Image classification data set "processed" (ioanatudorache/proiect-retele-neuronale2 on GitHub). Class labels (4): Andromeda, Pegasus, Ursa Major, Ursa Minor.

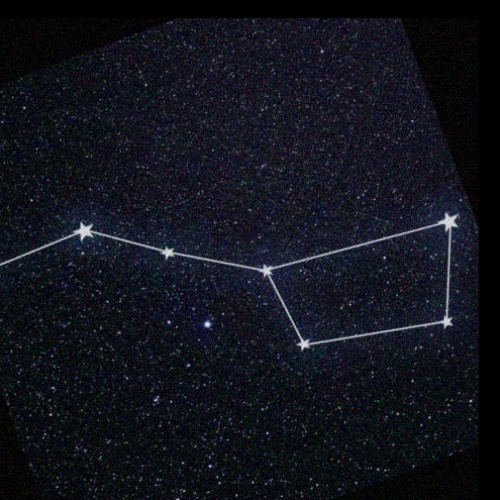
Label: Ursa Major

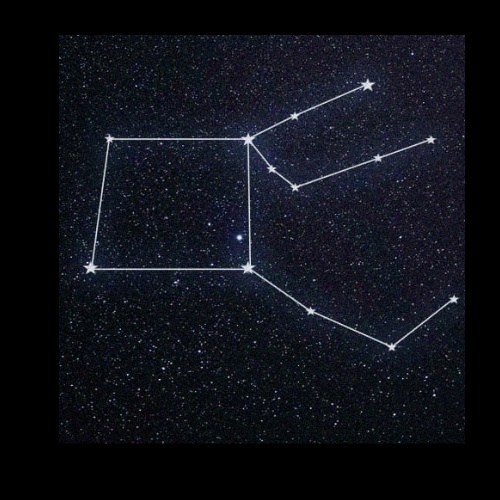
Label: Pegasus

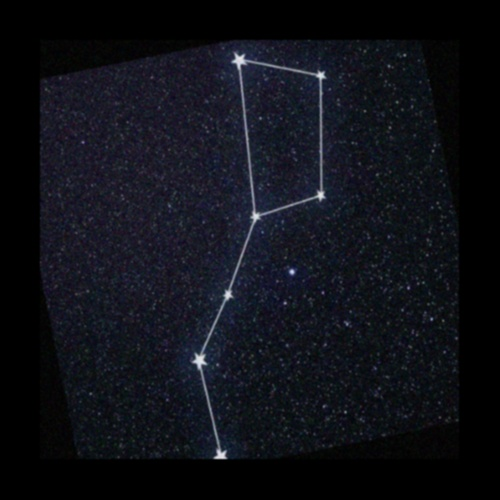
Label: Ursa Major

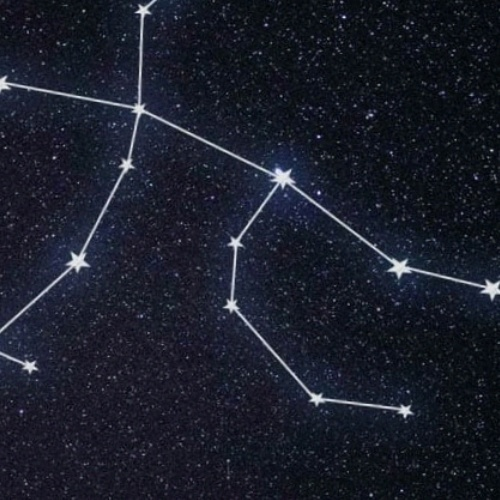
Label: Andromeda

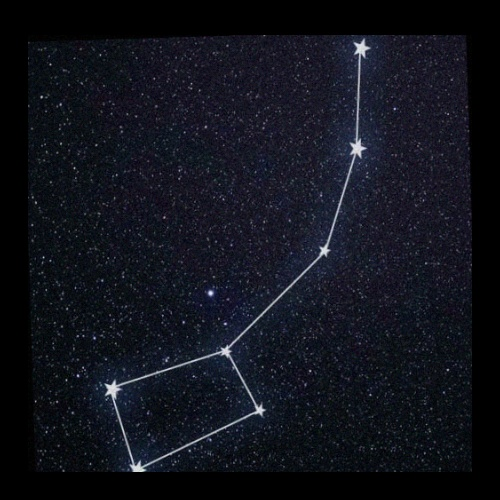
Label: Ursa Minor

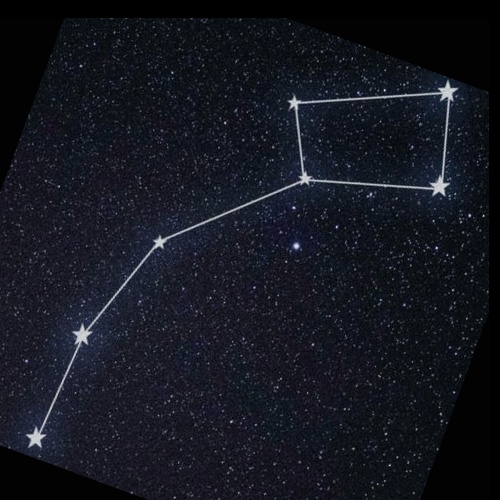
Label: Ursa Minor
